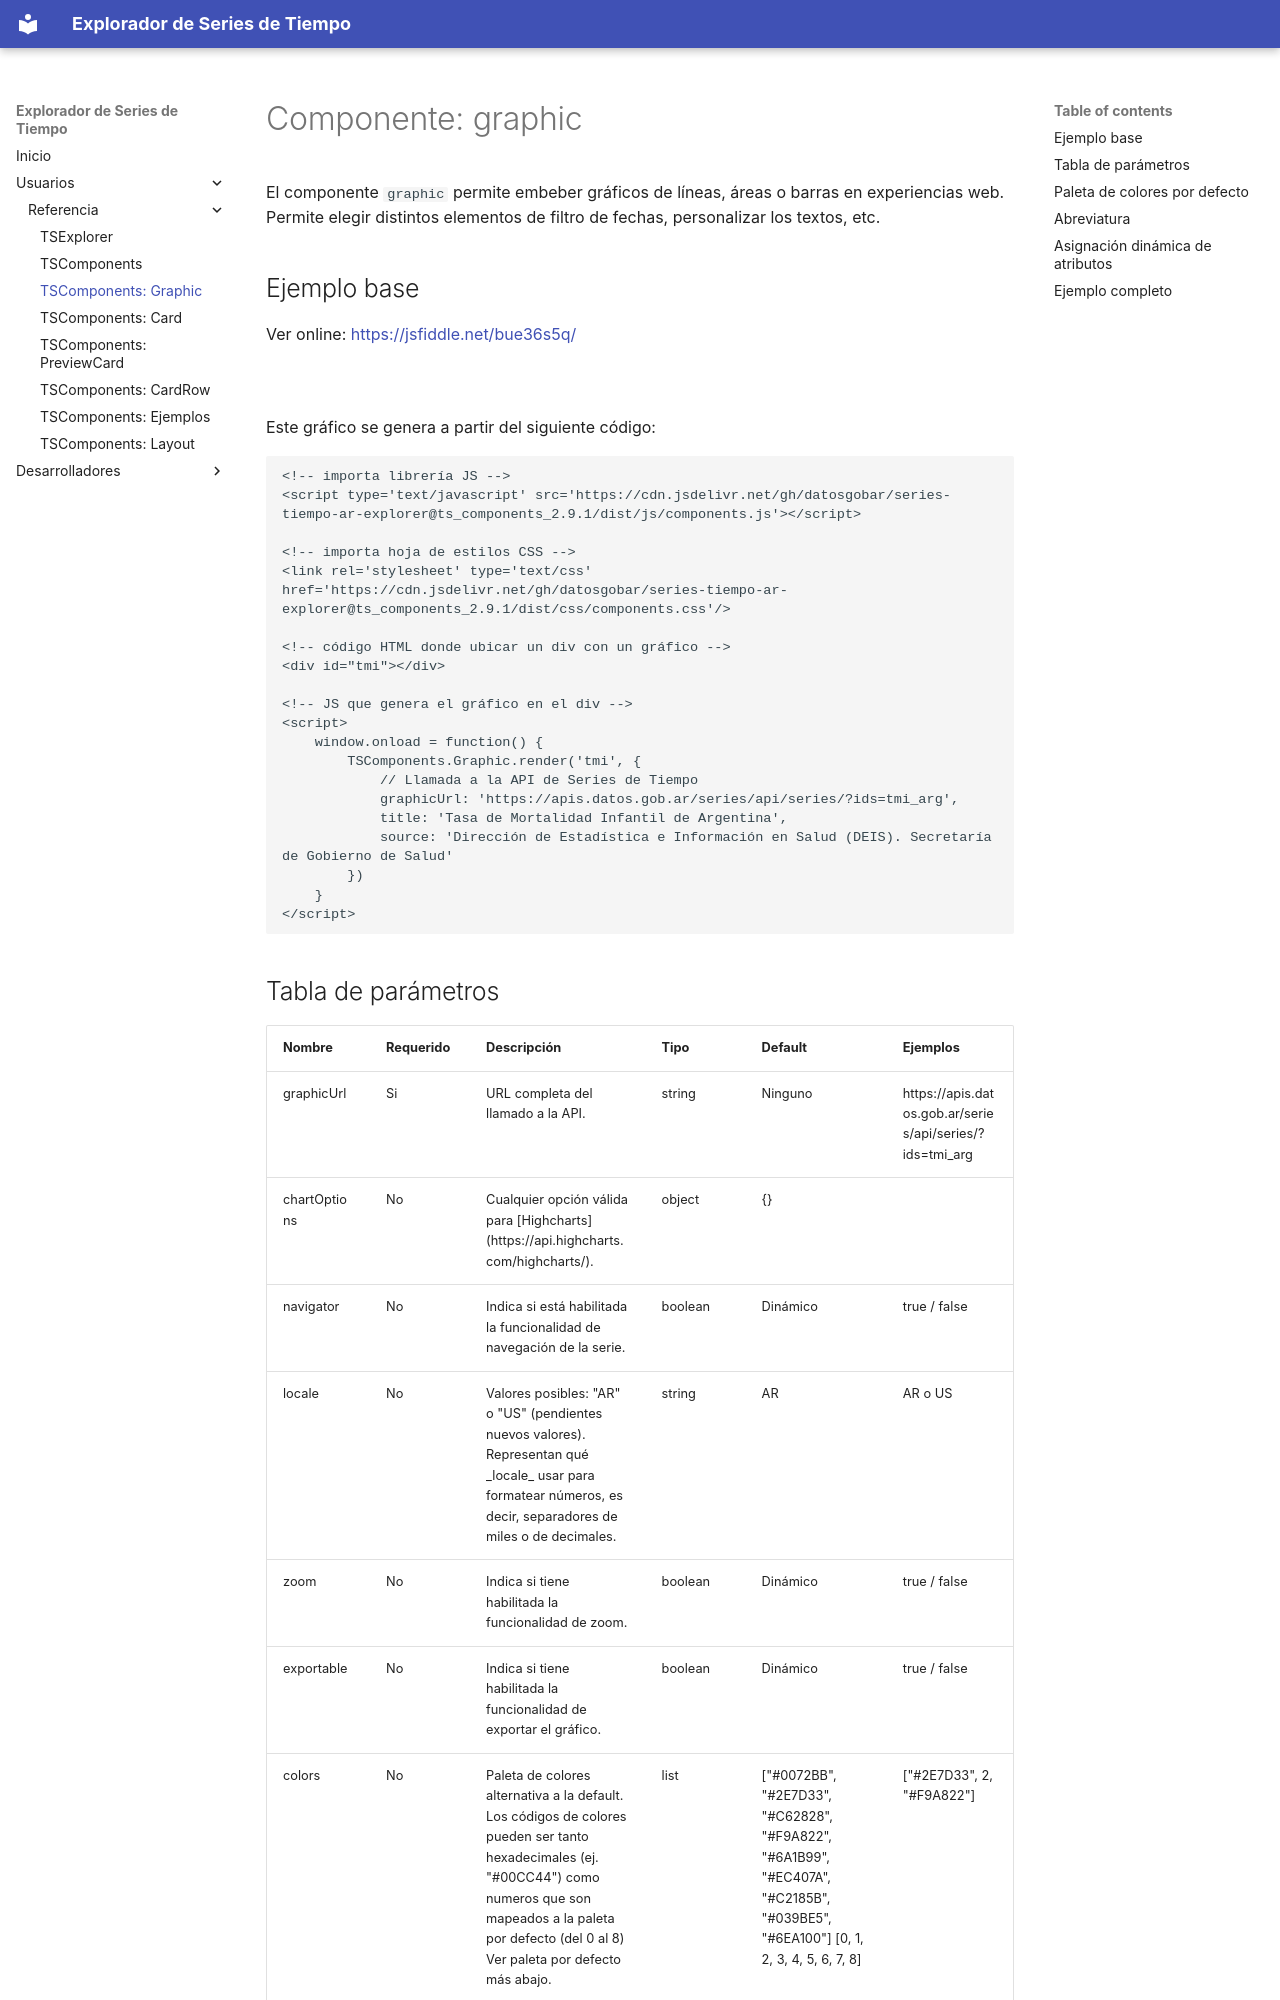

repository: datosgobar/series-tiempo-ar-explorer · page: reference/ts-components/graphic/index.html · generator: mkdocs

# Componente: graphic

El componente `graphic` permite embeber gráficos de líneas, áreas o barras en experiencias web. Permite elegir distintos elementos de filtro de fechas, personalizar los textos, etc.

## Ejemplo base
Ver online: [https://jsfiddle.net/bue36s5q/](https://jsfiddle.net/bue36s5q/)

<script type='text/javascript' src='https://cdn.jsdelivr.net/gh/datosgobar/series-tiempo-ar-explorer@ts_components_2.9.1/dist/js/components.js'></script>
<link rel='stylesheet' type='text/css' href='https://cdn.jsdelivr.net/gh/datosgobar/series-tiempo-ar-explorer@ts_components_2.9.1/dist/css/components.css'/>

<div id="tmi"></div>

<script>
    window.onload = function() {
        TSComponents.Graphic.render('tmi', {
            graphicUrl: 'https://apis.datos.gob.ar/series/api/series/?ids=tmi_arg',
            title: 'Tasa de Mortalidad Infantil de Argentina',
            source: 'Dirección de Estadística e Información en Salud (DEIS). Secretaría de Gobierno de Salud'
        })
    }
</script>

<br>
<br>
Este gráfico se genera a partir del siguiente código:
<br>

```html
<!-- importa librería JS -->
<script type='text/javascript' src='https://cdn.jsdelivr.net/gh/datosgobar/series-tiempo-ar-explorer@ts_components_2.9.1/dist/js/components.js'></script>

<!-- importa hoja de estilos CSS -->
<link rel='stylesheet' type='text/css' href='https://cdn.jsdelivr.net/gh/datosgobar/series-tiempo-ar-explorer@ts_components_2.9.1/dist/css/components.css'/>

<!-- código HTML donde ubicar un div con un gráfico -->
<div id="tmi"></div>

<!-- JS que genera el gráfico en el div -->
<script>
    window.onload = function() {
        TSComponents.Graphic.render('tmi', {
            // Llamada a la API de Series de Tiempo
            graphicUrl: 'https://apis.datos.gob.ar/series/api/series/?ids=tmi_arg',
            title: 'Tasa de Mortalidad Infantil de Argentina',
            source: 'Dirección de Estadística e Información en Salud (DEIS). Secretaría de Gobierno de Salud'
        })
    }
</script>
```
